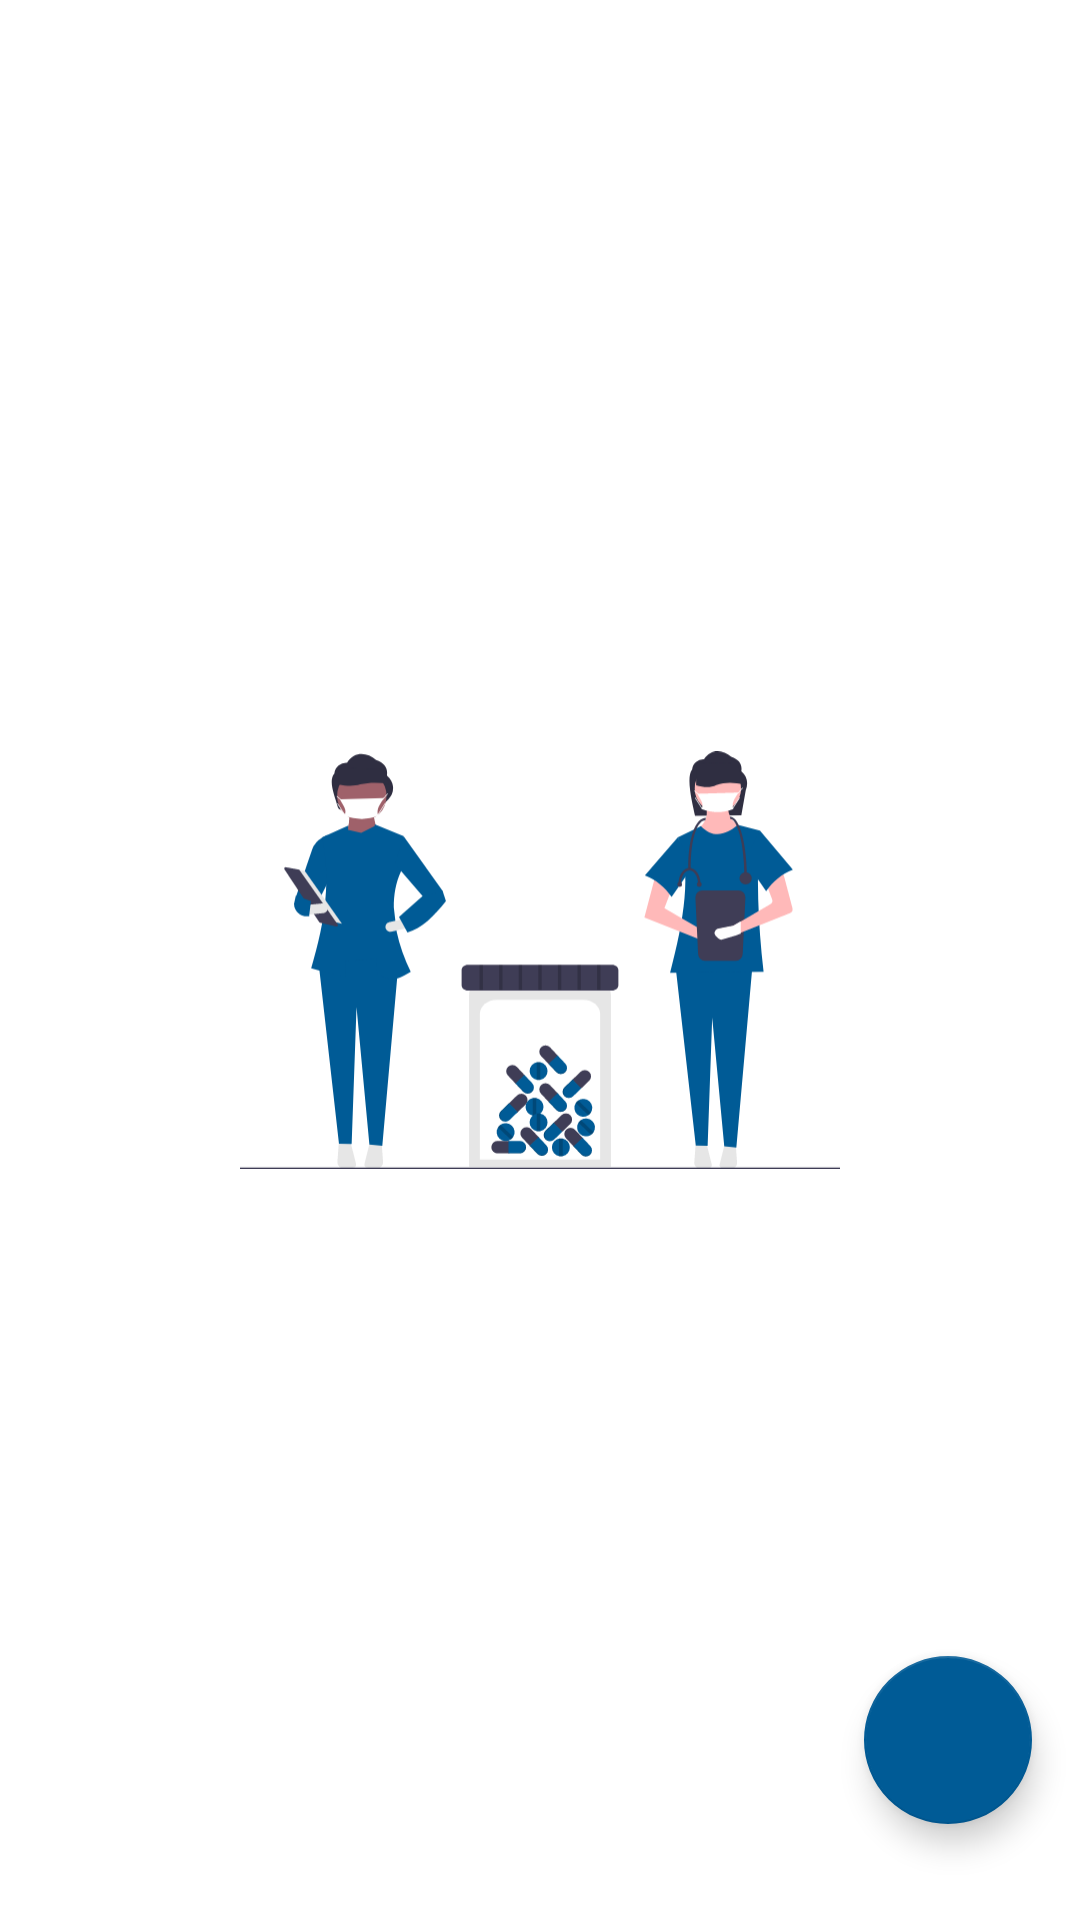

Android layout source for this screen:
<!-- AndroidManifest.xml: application theme Theme.MedApp -->
<!-- res/layout/activity_view_complaints.xml -->
<?xml version="1.0" encoding="utf-8"?>
<androidx.constraintlayout.widget.ConstraintLayout xmlns:android="http://schemas.android.com/apk/res/android"
    xmlns:app="http://schemas.android.com/apk/res-auto"
    xmlns:tools="http://schemas.android.com/tools"
    android:layout_width="match_parent"
    android:layout_height="match_parent"
    tools:context=".ViewComplaints">

    <com.google.android.material.floatingactionbutton.FloatingActionButton
        android:id="@+id/floatingActionButton6"
        android:layout_width="wrap_content"
        android:layout_height="wrap_content"
        android:layout_marginEnd="16dp"
        android:layout_marginBottom="32dp"
        android:clickable="true"
        app:tint="@color/white"
        app:layout_constraintBottom_toBottomOf="parent"
        app:layout_constraintEnd_toEndOf="parent"
        app:srcCompat="@drawable/baseline_add_comment_24" />

    <ImageView
        android:id="@+id/imageView7"
        android:layout_width="200dp"
        android:layout_height="200dp"
        app:layout_constraintBottom_toBottomOf="parent"
        app:layout_constraintEnd_toEndOf="parent"
        app:layout_constraintStart_toStartOf="parent"
        app:layout_constraintTop_toTopOf="parent"
        app:srcCompat="@drawable/undraw_medical_care_movn" />

    <ListView
        android:id="@+id/list"
        android:layout_width="match_parent"
        android:layout_height="match_parent"
        android:divider="@null"
        android:listSelector="@android:color/transparent"
        tools:layout_editor_absoluteX="1dp"
        tools:layout_editor_absoluteY="1dp" >

    </ListView>
</androidx.constraintlayout.widget.ConstraintLayout>
<!-- resources referenced by this layout -->
<resources>
  <color name="white">#FFFFFFFF</color>
  <!-- drawable undraw_medical_care_movn: vector/xml drawable (drawable, 19657 chars, omitted) -->
  <style name="Theme.MedApp" parent="Theme.MaterialComponents.Light.DarkActionBar">
          
          <item name="colorPrimary">@color/col</item>
          <item name="colorPrimaryVariant">@color/col</item>
          <item name="colorOnPrimary">@color/white</item>
          
          <item name="colorSecondary">@color/col</item>
          <item name="colorSecondaryVariant">@color/teal_700</item>
          <item name="colorOnSecondary">@color/black</item>
          <item name="fontFamily">serif-monospace</item>
          
          <item name="android:statusBarColor">@color/col</item>
          
      </style>
  <color name="col">#005b96</color>
  <color name="teal_700">#FF018786</color>
  <color name="black">#FF000000</color>
</resources>
